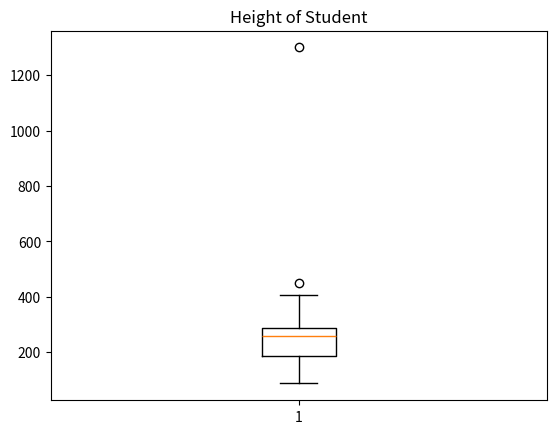

Generate this figure with matplotlib:
import matplotlib.pyplot as plt
import numpy as np

def box_plot(data):
    fig, ax = plt.subplots()
    ax.set_title('Height of Student')
    ax.boxplot(data)
    plt.show()


if __name__ == '__main__':

    data = [87, 143, 149, 163, 180, 186, 186, 212, 222,
            247, 251, 255, 257, 261, 271, 274, 277, 281,
            287, 296, 306, 347, 406, 449, 1300]

box_plot(data)



